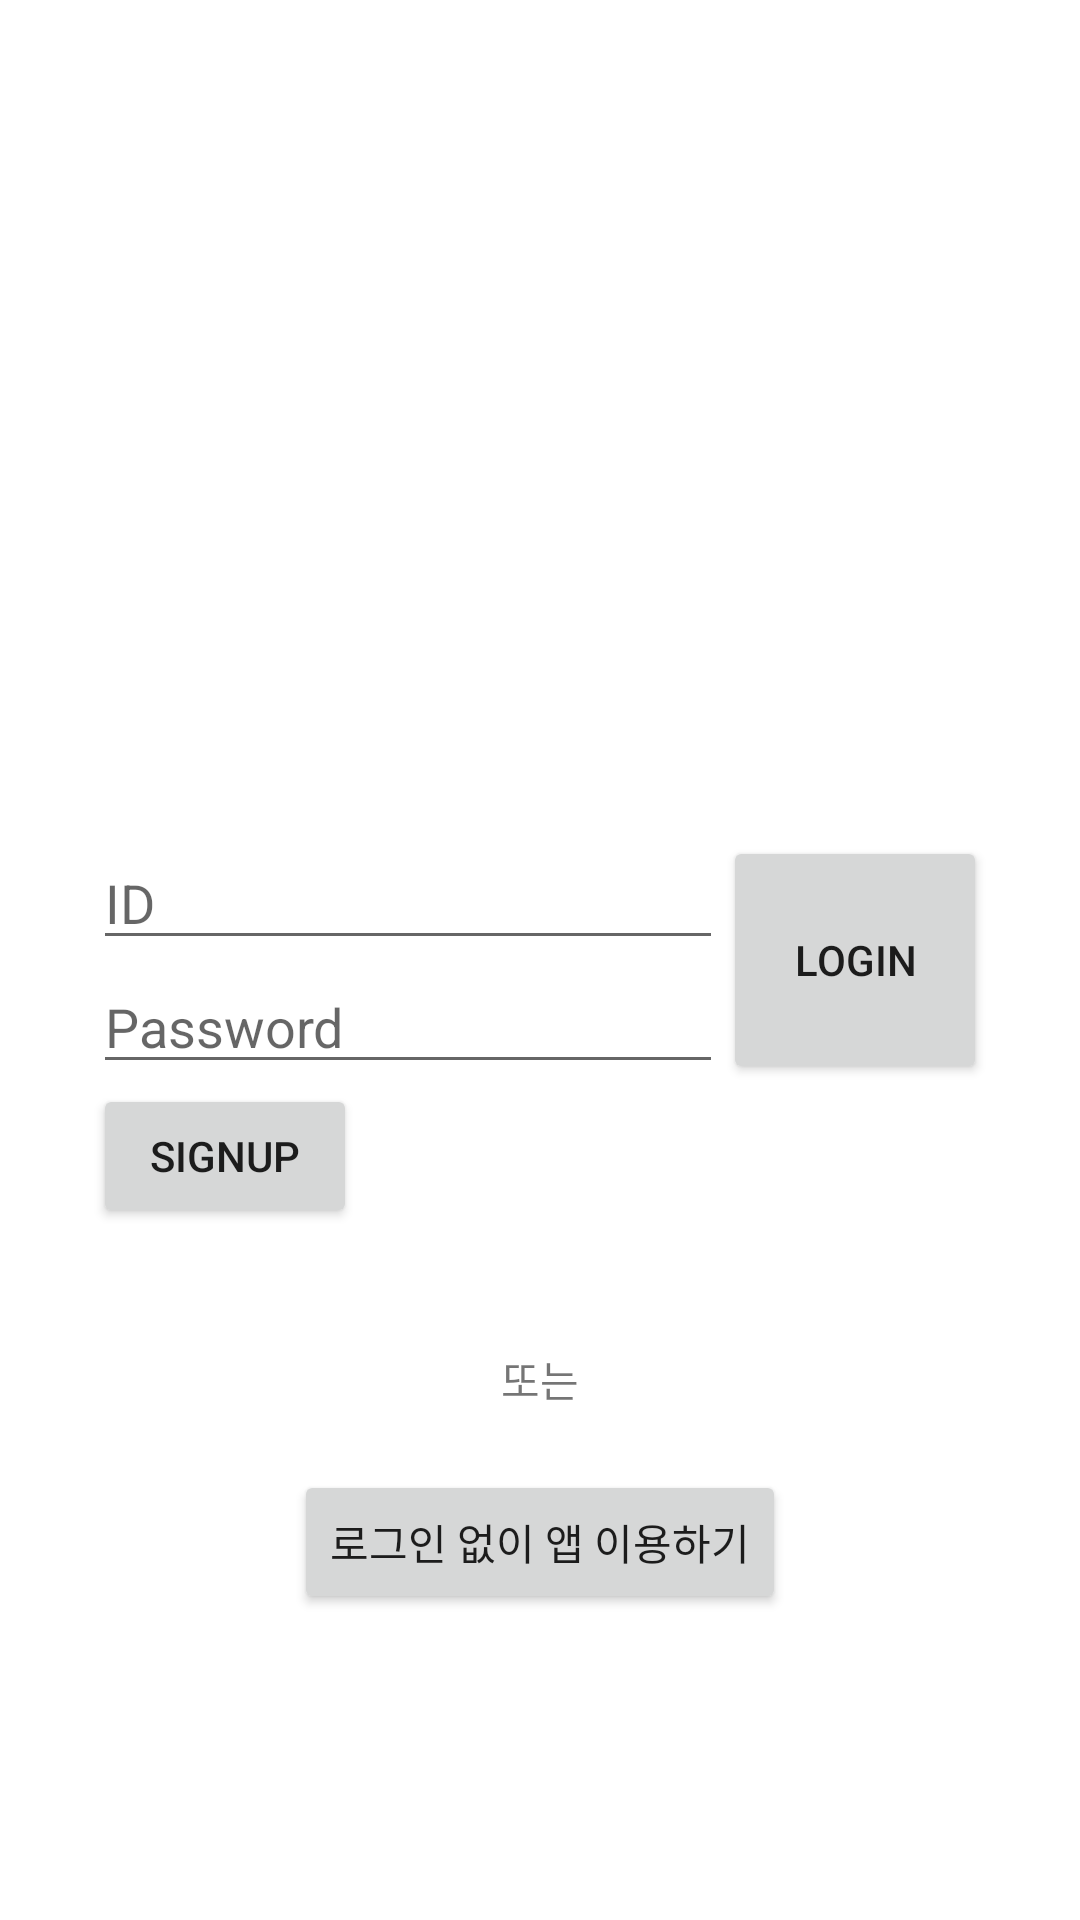

Produce the Android XML layout that renders to this screen, including the resource entries it uses.
<!-- AndroidManifest.xml: application theme Theme.ShoppingApp -->
<!-- res/layout/activity_login.xml -->
<?xml version="1.0" encoding="utf-8"?>
<RelativeLayout xmlns:android="http://schemas.android.com/apk/res/android"
    xmlns:app="http://schemas.android.com/apk/res-auto"
    xmlns:tools="http://schemas.android.com/tools"
    android:layout_width="match_parent"
    android:layout_height="match_parent"
    android:id="@+id/container"
    tools:context=".LoginActivity">

    <ImageView
        android:id="@+id/imageView"
        android:layout_width="match_parent"
        android:layout_height="100dp"
        android:layout_above="@id/logInBox"
        android:layout_centerHorizontal="true"
        android:layout_margin="75dp"
        app:srcCompat="@drawable/logo" />

    <LinearLayout
        android:id="@+id/logInBox"
        android:layout_width="wrap_content"
        android:layout_height="wrap_content"
        android:layout_centerInParent="true">

        <LinearLayout
            android:layout_width="wrap_content"
            android:layout_height="wrap_content"
            android:orientation="vertical"
            android:id="@+id/id_PW">

            <EditText
                android:id="@+id/id_input"
                android:layout_width="wrap_content"
                android:layout_height="wrap_content"
                android:ems="10"
                android:inputType="textPersonName"
                android:hint="ID"/>

            <EditText
                android:id="@+id/password_input"
                android:layout_below="@+id/id_input"
                android:layout_centerHorizontal="true"
                android:layout_width="wrap_content"
                android:layout_height="wrap_content"
                android:ems="10"
                android:inputType="textPassword"
                android:hint="Password"/>

        </LinearLayout>

        <Button
            android:id="@+id/btnLogIn"
            android:layout_toRightOf="@+id/id_PW"
            android:layout_width="wrap_content"
            android:layout_height="match_parent"
            android:text="LogIn"/>

    </LinearLayout>

    <Button
        android:id="@+id/btnSignUp"
        android:layout_width="wrap_content"
        android:layout_height="wrap_content"
        android:layout_below="@+id/logInBox"
        android:layout_alignLeft="@+id/logInBox"
        android:text="SignUp" />

    <TextView
        android:id="@+id/textOr"
        android:layout_below="@+id/btnSignUp"
        android:layout_centerHorizontal="true"
        android:layout_width="wrap_content"
        android:layout_height="wrap_content"
        android:layout_marginTop="40dp"
        android:layout_marginBottom="20dp"
        android:text="또는" />

    <Button
        android:id="@+id/btnMain"
        android:layout_below="@id/textOr"
        android:layout_centerHorizontal="true"
        android:layout_width="wrap_content"
        android:layout_height="wrap_content"
        android:text="로그인 없이 앱 이용하기" />

</RelativeLayout>
<!-- resources referenced by this layout -->
<resources>
  <style name="Theme.ShoppingApp" parent="Theme.MaterialComponents.DayNight.DarkActionBar">
          
          <item name="colorPrimary">@color/purple_500</item>
          <item name="colorPrimaryVariant">@color/purple_700</item>
          <item name="colorOnPrimary">@color/white</item>
          
          <item name="colorSecondary">@color/teal_200</item>
          <item name="colorSecondaryVariant">@color/teal_700</item>
          <item name="colorOnSecondary">@color/black</item>
          
          <item name="android:statusBarColor" tools:targetApi="l">?attr/colorPrimaryVariant</item>
          
      </style>
  <!-- not gathered from this repository: default colours our renderer supplied (Android Studio template values) -->
  <color name="purple_500">#FF6200EE</color>
  <color name="purple_700">#FF3700B3</color>
  <color name="teal_200">#FF03DAC5</color>
  <color name="teal_700">#FF018786</color>
  <color name="black">#FF000000</color>
  <color name="white">#FFFFFFFF</color>
</resources>
